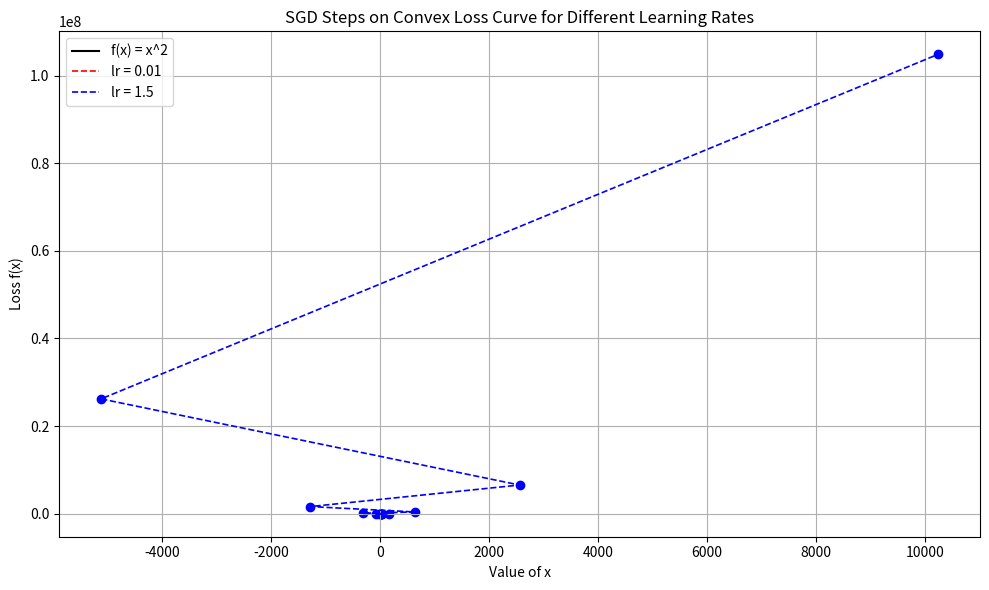

Reproduce this figure in Python.
import numpy as np
import matplotlib.pyplot as plt

def loss(x):
    """Quadratic loss function."""
    return x**2

def gradient(x):
    """Gradient of the function f(x) = x^2."""
    return 2*x

def sgd_update(initial_x, learning_rate, num_steps):
    """Performs SGD updates and returns both x values and corresponding loss values."""
    x = initial_x
    x_history = [x]
    loss_history = [loss(x)]
    for _ in range(num_steps):
        x = x - learning_rate * gradient(x)
        x_history.append(x)
        loss_history.append(loss(x))
    return x_history, loss_history

def plot_sgd_steps_on_loss_curve():
    initial_x = 10.0
    num_steps = 10
    
    lr_values = [0.01, 1.5] # Small and large learning rates
    colors = ['r', 'b']
    labels = ['lr = 0.01', 'lr = 1.5']

    # Generate continuous data for the loss curve
    x_values = np.linspace(-initial_x-5, initial_x+5, 400)
    y_values = loss(x_values)
    
    plt.figure(figsize=(10, 6))
    plt.plot(x_values, y_values, 'k-', label='f(x) = x^2', linewidth=1.5)

    # Plot SGD steps on the loss curve
    for lr, color, label in zip(lr_values, colors, labels):
        x_history, loss_history = sgd_update(initial_x, lr, num_steps)
        plt.scatter(x_history, loss_history, color=color, marker='o')
        plt.plot(x_history, loss_history, color=color, linestyle='--', linewidth=1.2, label=label)

    plt.title("SGD Steps on Convex Loss Curve for Different Learning Rates")
    plt.xlabel("Value of x")
    plt.ylabel("Loss f(x)")
    plt.legend()
    plt.grid(True)
    plt.tight_layout()
    plt.savefig('lr_variation.png')
    # plt.show()

# Execute the plotting function
plot_sgd_steps_on_loss_curve()
